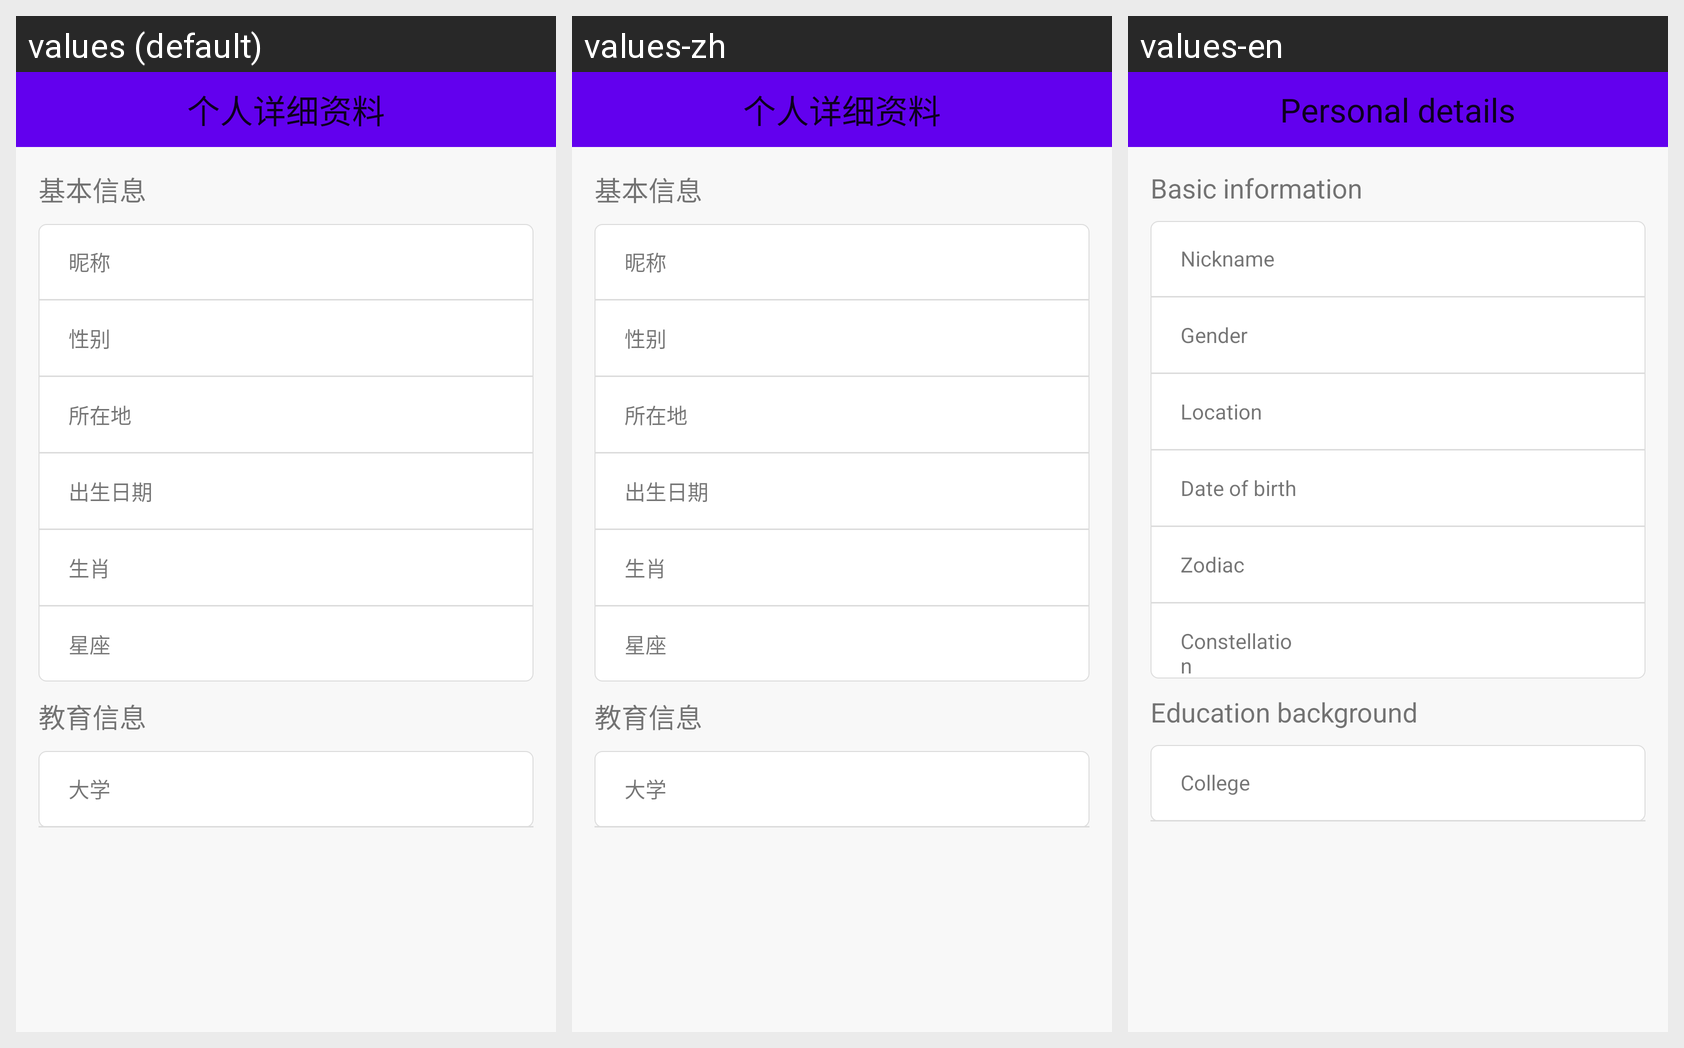

This grid shows one Android layout under several languages. Give, for every string resource on the screen, its name, the default text and each shown locale's text.
Android screen res/layout/userdetailinfo.xml rendered under 3 locales, left to right: values (default), values-zh, values-en. Device: Nexus 5 (rendered at 1080×1920; each locale shown at half size, 540×960, under a caption strip naming it); theme ThemeDefault.
Strings drawn on this screen, with the default value and each locale's value (text and hints the layout hard-codes, and strings that could not be matched under every locale, appear in the picture but are not listed):

person_detail_title
  values: 个人详细资料
  values-zh: 个人详细资料
  values-en: Personal details

person_detail_base
  values: 基本信息
  values-zh: 基本信息
  values-en: Basic information

person_detail_nickname
  values: 昵称
  values-zh: 昵称
  values-en: Nickname

person_info_gender
  values: 性别
  values-zh: 性别
  values-en: Gender

person_info_local_now
  values: 所在地
  values-zh: 所在地
  values-en: Location

person_info_birth
  values: 出生日期
  values-zh: 出生日期
  values-en: Date of birth

person_info_zodiac
  values: 生肖
  values-zh: 生肖
  values-en: Zodiac

person_info_constellation
  values: 星座
  values-zh: 星座
  values-en: Constellation

person_detail_edu
  values: 教育信息
  values-zh: 教育信息
  values-en: Education background

person_detail_college
  values: 大学
  values-zh: 大学
  values-en: College
